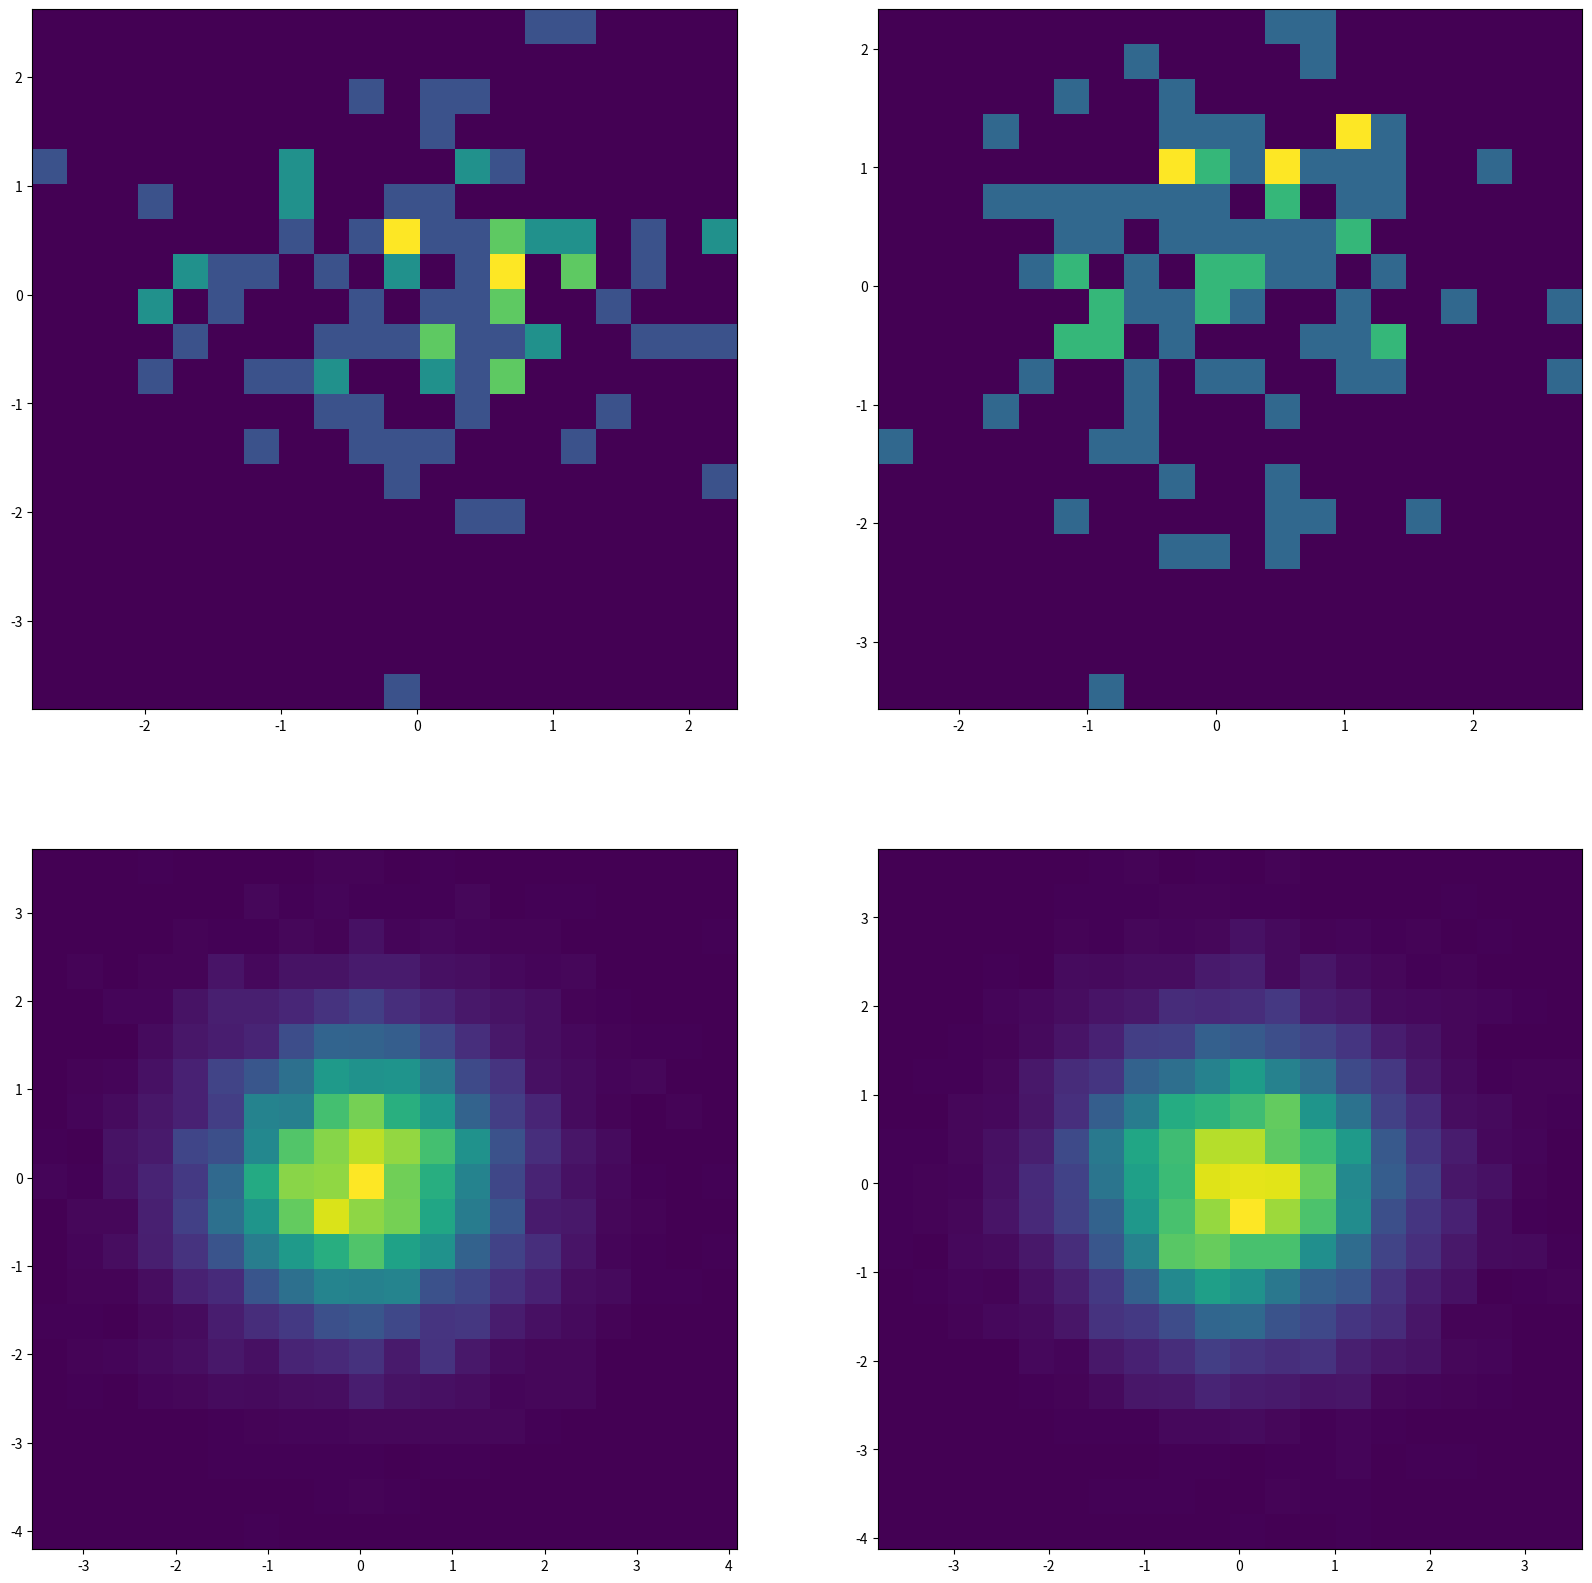
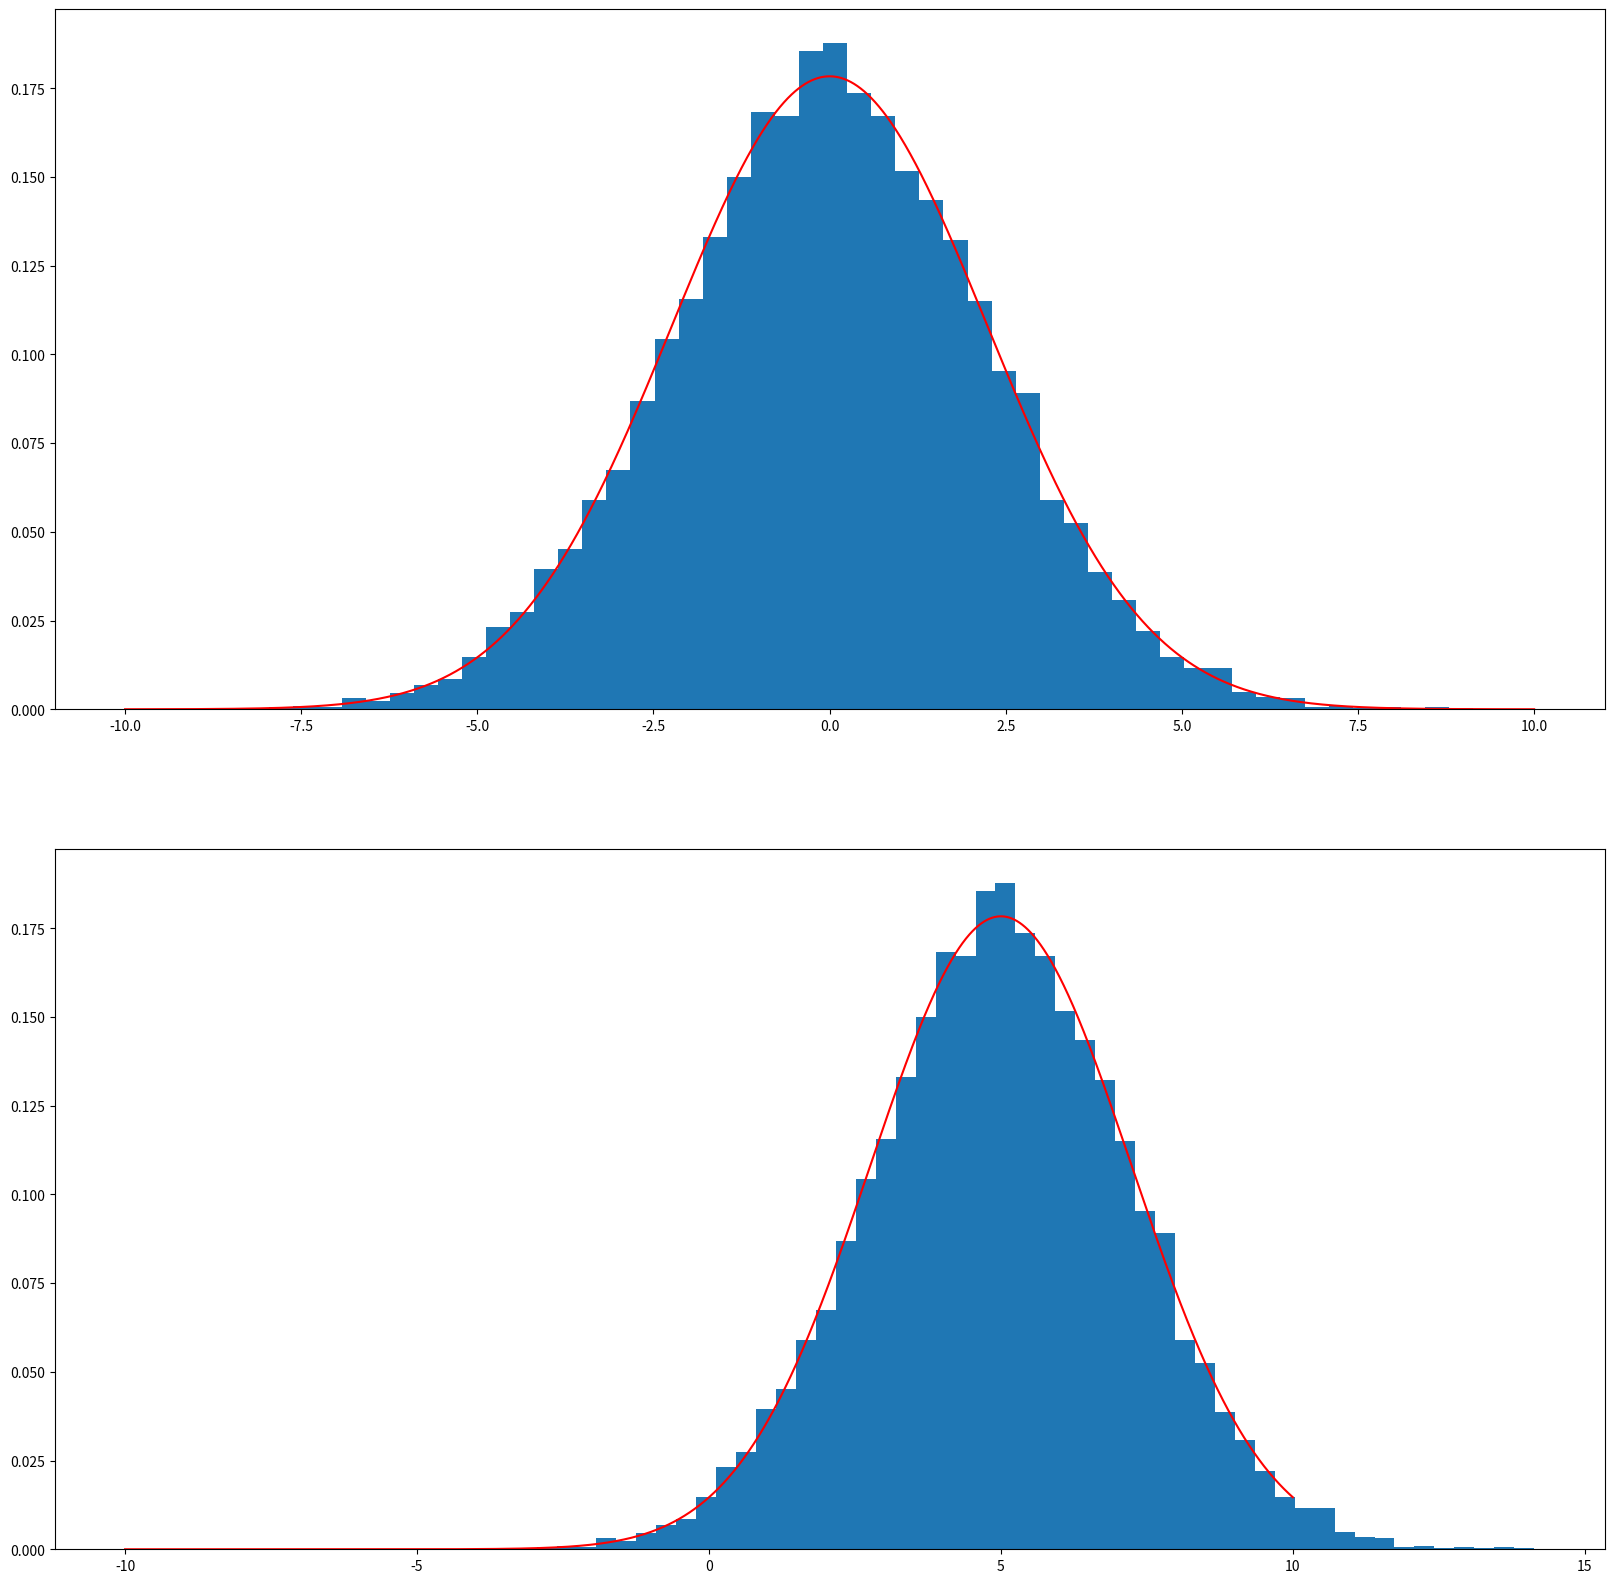

Here is the Python script that generated these plots, in order:
from time import time
import matplotlib.pyplot as plt
import numpy as np
import pandas as pd
from scipy.stats import norm


# Creating a list to store random variables generated by Box-Muller method
seq1 = []

# Creating a list to store random variables generated by Marsaglia and Bray method

seq2 = []

# creating functions to generate random variables by Box-Muller method
def z_BM():
    u1 = np.random.uniform(0,1)
    u2 = np.random.uniform(0,1)
    return ( np.sqrt(-2*np.log(u1))*np.cos(2*np.pi*u2), np.sqrt(-2*np.log(u1))*np.sin(2*np.pi*u2) ) 

rejected=0
# creating functions to generate random variables by Marsaglia and Bray method
def z_MB():
    u1=1
    u2=1
    # generate u1, u2 uniformly from a disc of radius 1
    while( u1**2+u2**2 > 1 ):
        global rejected
        rejected+=1
        u1 = np.random.uniform(-1,1)
        u2 = np.random.uniform(-1,1)

    return ( (np.sqrt(-2*np.log(u1**2+u2**2)/(u1**2+u2**2)) * u1), (np.sqrt(-2*np.log(u1**2+u2**2)/(u1**2+u2**2)) * u2) )


# generating the radom variables using Box-Muller method
t1 = time()
for i in range(10000):
    seq1.append(z_BM())
t2 = time()
# generating the radom variables using Marsaglia and Bray method
for i in range(10000):
    seq2.append(z_MB())
t3 = time()
# converting the lists into arrays
seq1=np.array(seq1)
seq2=np.array(seq2)

print("Mean of Z1 generated from Box-Muller method: ", np.mean(seq1[:,0]))
print("Variance of Z1 generated from Box-Muller method: ", np.var(seq1[:,0]))
print()
print("Mean of Z2 generated from Box-Muller method: ", np.mean(seq1[:,1]))
print("Variance of Z2 generated from Box-Muller method: ", np.var(seq1[:,1]))
print()
print("Mean of Z1 generated from Marsaglia and Bray method: ", np.mean(seq2[:,0]))
print("Variance of Z1 generated from Marsaglia and Bray method: ", np.var(seq2[:,0]))
print()
print("Mean of Z2 generated from Marsaglia and Bray method: ", np.mean(seq2[:,1]))
print("Variance of Z2 generated from Marsaglia and Bray method: ", np.var(seq2[:,1]))
print()

print(f"The time taken for Box-Muller method = {t2-t1} sec")
print(f"The time taken for Marsaglia and Bray method = {t3-t2} sec")

print(f"Portion of values rejected = {(rejected-10000)/rejected}")

fig1 = plt.figure(figsize=(20,20))

plt.subplot(2,2,1)
plt.hist2d(seq1[:100,0], seq1[:100,1], bins=20)
plt.subplot(2,2,2)
plt.hist2d(seq2[:100,0], seq2[:100,1], bins=20)
plt.subplot(2,2,3)
plt.hist2d(seq1[:10000,0], seq1[:10000,1], bins=20)
plt.subplot(2,2,4)
plt.hist2d(seq2[:10000,0], seq2[:10000,1], bins=20)
plt.show()

z1 = seq1[:,0]*np.sqrt(5)+0
z2 = seq1[:,0]*np.sqrt(5)+5

fig2 = plt.figure(figsize=(20,20))
x_axis = np.arange(-10, 10, 0.001)

# plot histograms for the new normal distributions
plt.subplot(2,1,1)
plt.hist(z1, bins=50, density=True)
plt.subplot(2,1,2)
plt.hist(z2, bins=50, density=True)

# Plot actual density function

# Mean = 0, var = 5
plt.subplot(2,1,1)
plt.plot(x_axis, norm.pdf(x_axis,0,np.sqrt(5)), '-r')
plt.subplot(2,1,2)
# Mean = 5, var = 5
plt.plot(x_axis, norm.pdf(x_axis,5,np.sqrt(5)), '-r')

plt.show()



